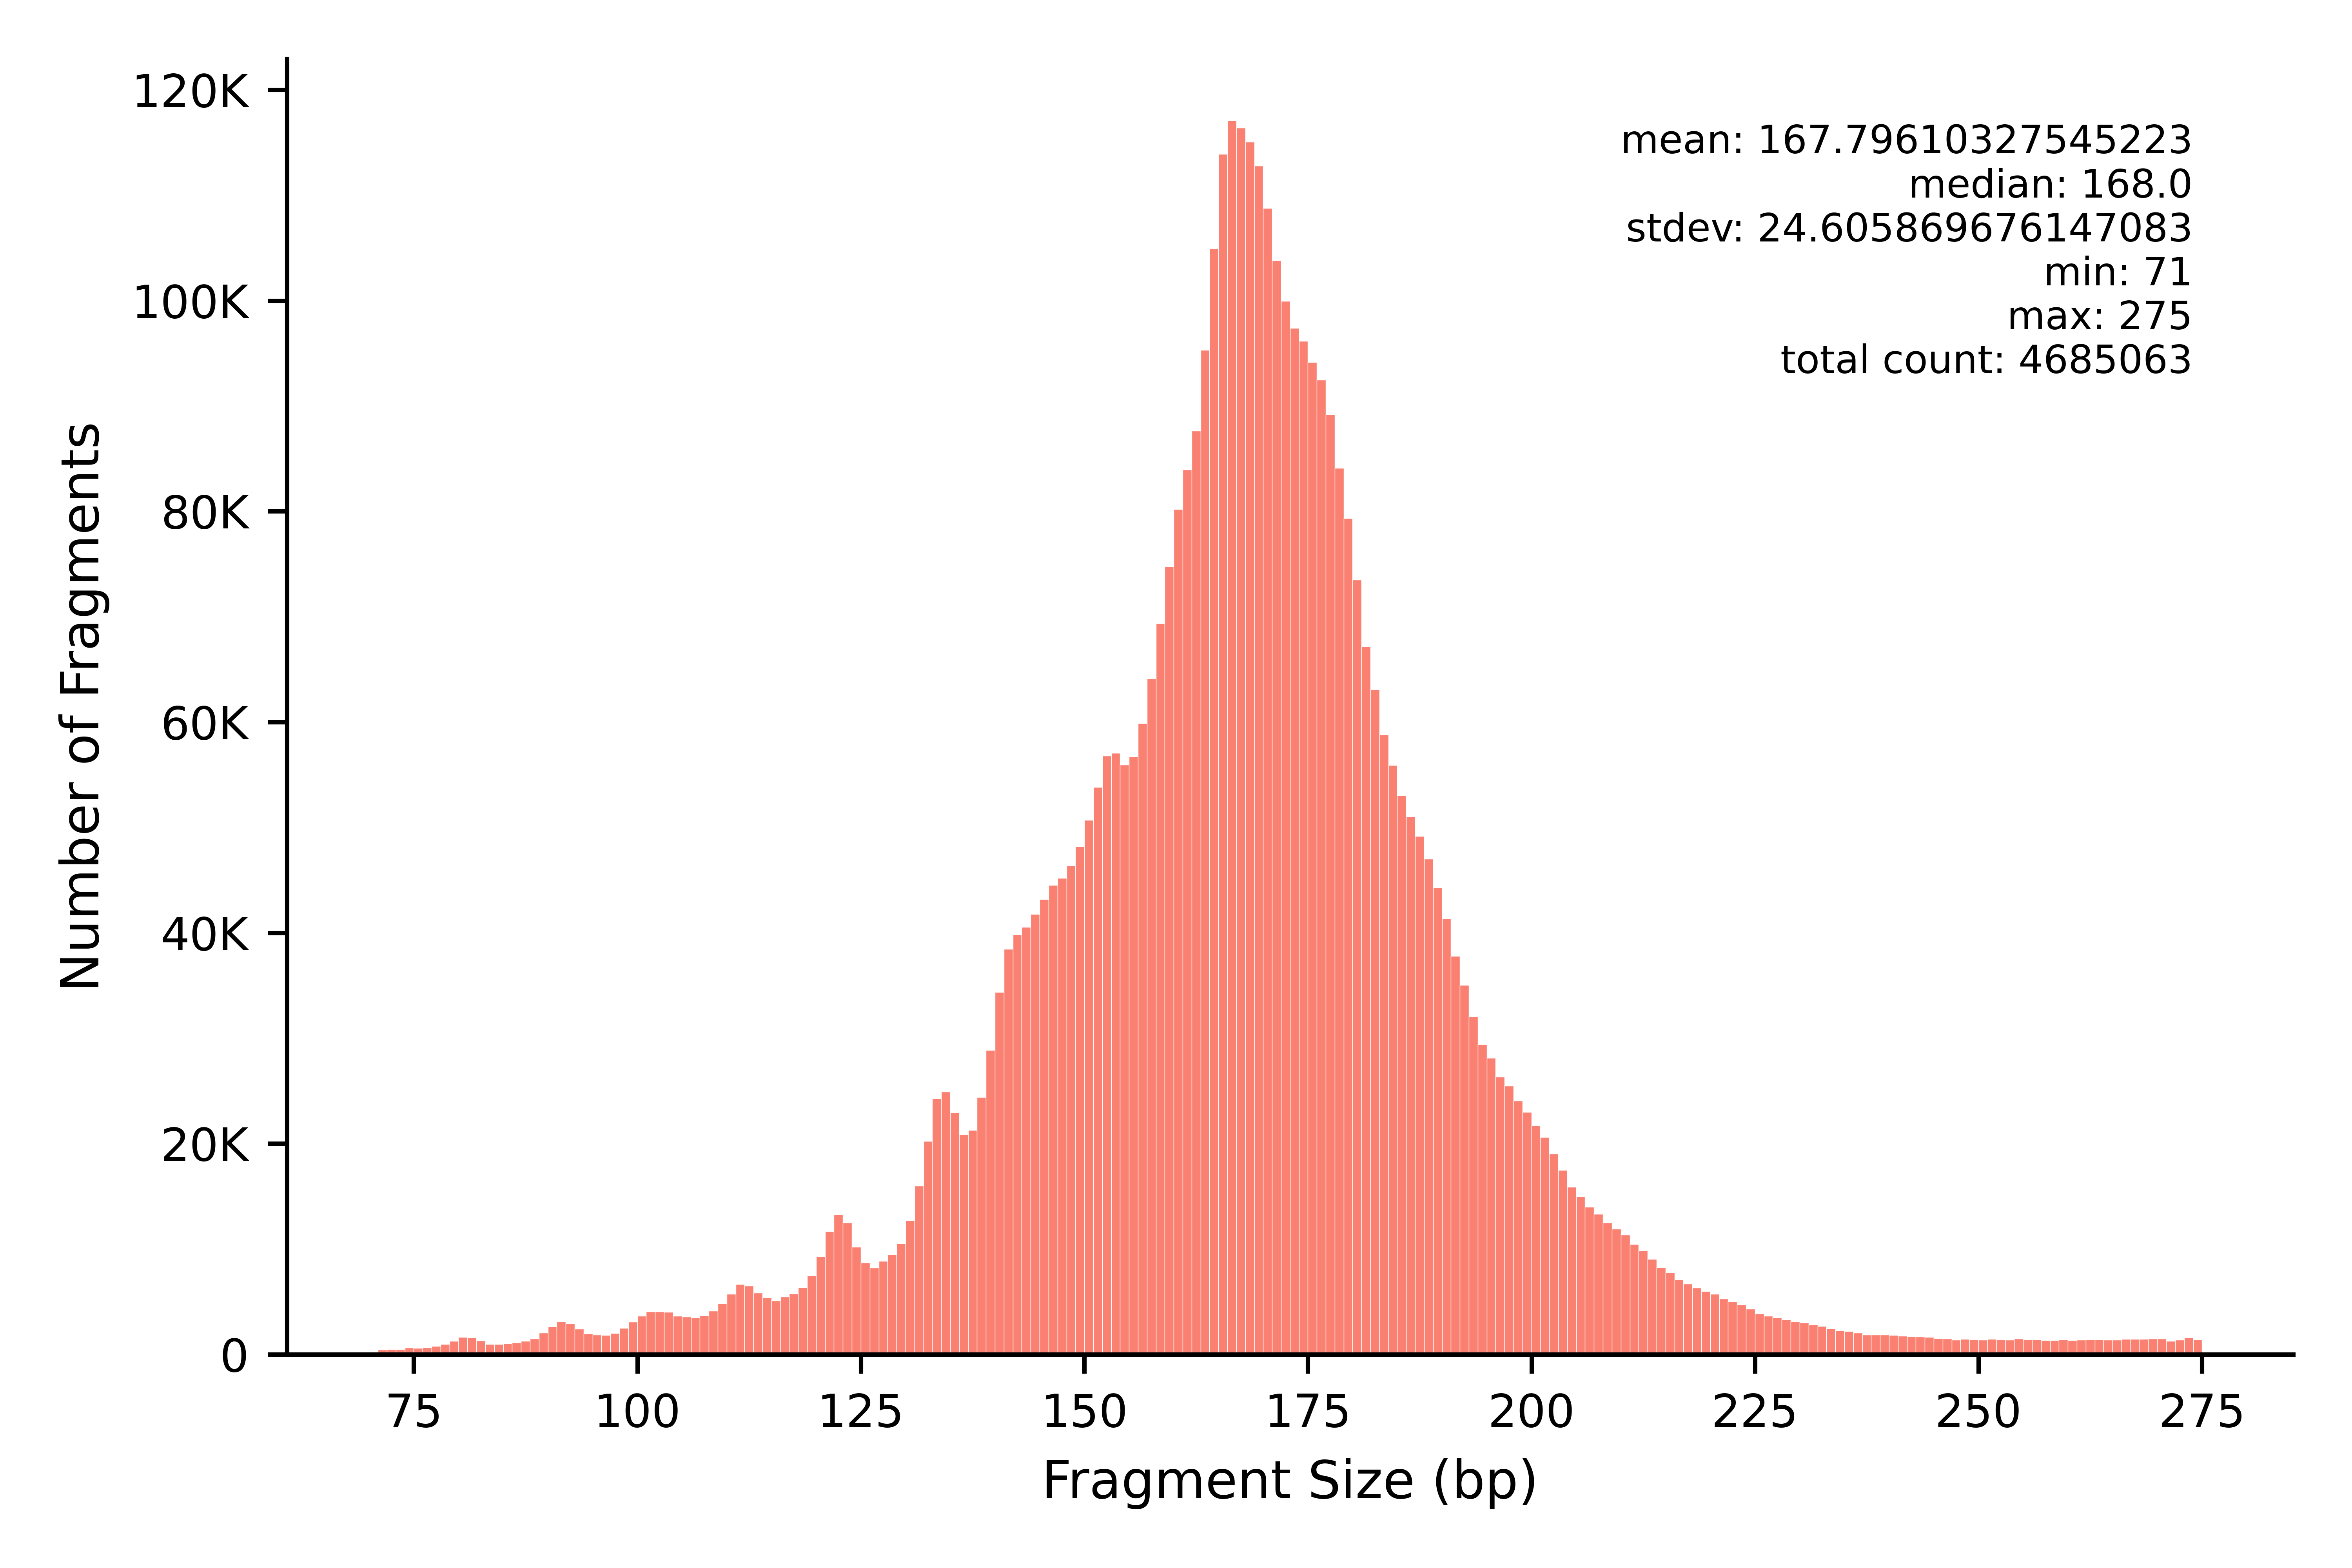

Data behind this chart, as committed beside it:
min	max	count
71	71	471
72	72	488
73	73	488
74	74	632
75	75	607
76	76	678
77	77	794
78	78	987
79	79	1280
80	80	1653
81	81	1625
82	82	1298
83	83	989
84	84	971
85	85	1061
86	86	1118
87	87	1290
88	88	1479
89	89	2064
90	90	2651
91	91	3115
92	92	2960
93	93	2420
94	94	1972
95	95	1881
96	96	1831
97	97	2019
98	98	2492
99	99	3107
100	100	3669
101	101	4068
102	102	4053
103	103	4017
104	104	3646
105	105	3568
106	106	3511
107	107	3700
108	108	4149
109	109	4860
110	110	5734
111	111	6665
112	112	6522
113	113	5848
114	114	5403
115	115	5120
116	116	5489
117	117	5787
118	118	6356
119	119	7467
120	120	9312
121	121	11679
122	122	13273
123	123	12494
124	124	10200
125	125	8700
126	126	8212
127	127	8856
128	128	9501
129	129	10548
130	130	12743
... 145 more rows
